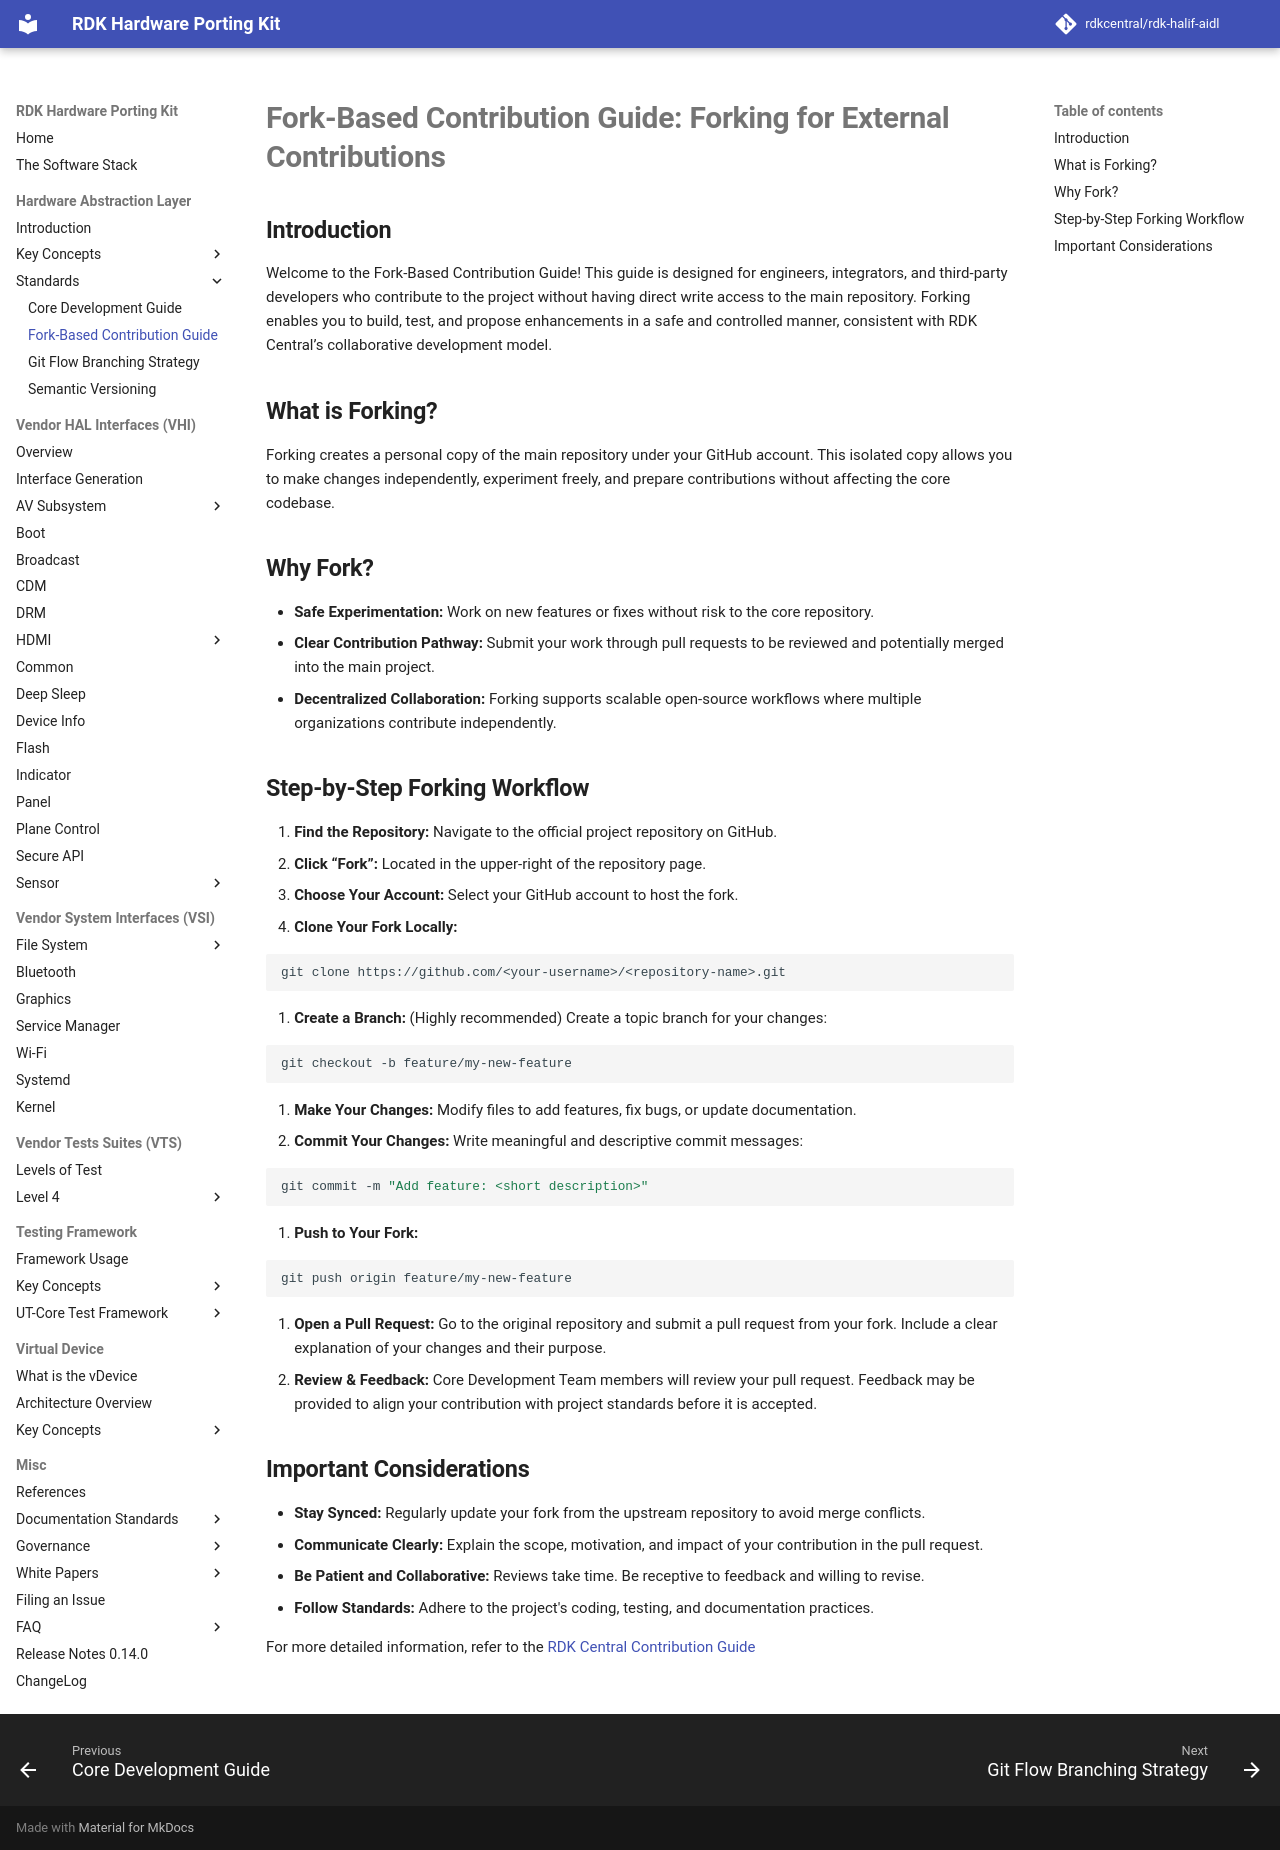

repository: rdkcentral/rdk-halif-aidl · page: 0.15.0/standards/forked_based_branching/index.html · generator: mkdocs

# **Fork-Based Contribution Guide: Forking for External Contributions**

## **Introduction**

Welcome to the Fork-Based Contribution Guide! This guide is designed for engineers, integrators, and third-party developers who contribute to the project without having direct write access to the main repository. Forking enables you to build, test, and propose enhancements in a safe and controlled manner, consistent with RDK Central’s collaborative development model.

## **What is Forking?**

Forking creates a personal copy of the main repository under your GitHub account. This isolated copy allows you to make changes independently, experiment freely, and prepare contributions without affecting the core codebase.

## **Why Fork?**

* **Safe Experimentation:** Work on new features or fixes without risk to the core repository.
* **Clear Contribution Pathway:** Submit your work through pull requests to be reviewed and potentially merged into the main project.
* **Decentralized Collaboration:** Forking supports scalable open-source workflows where multiple organizations contribute independently.

## **Step-by-Step Forking Workflow**

1. **Find the Repository:** Navigate to the official project repository on GitHub.
2. **Click “Fork”:** Located in the upper-right of the repository page.
3. **Choose Your Account:** Select your GitHub account to host the fork.
4. **Clone Your Fork Locally** and add the original repository as `upstream`:

   ```bash
   git clone https://github.com/<your-username>/<repository-name>.git
   cd <repository-name>
   git remote add upstream https://github.com/rdkcentral/<repository-name>.git
   git fetch upstream develop
   ```

5. **Create a Branch:** Branch from the upstream `develop`, named `feature/<issue>-<synopsis>` after the GitHub issue the change belongs to:

   ```bash
   git checkout -b feature/123-add-logging-enhancements upstream/develop
   ```

6. **Make Your Changes:** Modify files to add features, fix bugs, or update documentation.
7. **Commit Your Changes:** Write commit messages that follow the [50/72 rule](../whitepapers/standardizing_git_commit_messages.md):

   ```text
   Fix #123: Update auth module error handling

   Detect token expiry before the request is sent and log each failed
   attempt with its reason, so that the frequent login failures reported
   by users can be diagnosed from the logs.
   ```

8. **Push to Your Fork:**

   ```bash
   git push -u origin feature/123-add-logging-enhancements
   ```

9. **Open a Pull Request:** Go to the original repository and submit a pull request from your fork. Include a clear explanation of your changes and their purpose.
10. **Review & Feedback:** Core Development Team members will review your pull request. Feedback may be provided to align your contribution with project standards before it is accepted.

## **Important Considerations**

* **Stay Synced:** Regularly update your fork from the upstream repository to avoid merge conflicts.
* **Communicate Clearly:** Explain the scope, motivation, and impact of your contribution in the pull request.
* **Be Patient and Collaborative:** Reviews take time. Be receptive to feedback and willing to revise.
* **Follow Standards:** Adhere to the project's coding, testing, and documentation practices.

For more detailed information, refer to the [RDK Central Contribution Guide](https://developer.rdkcentral.com/support/support/articles/how_to_contribute/)
